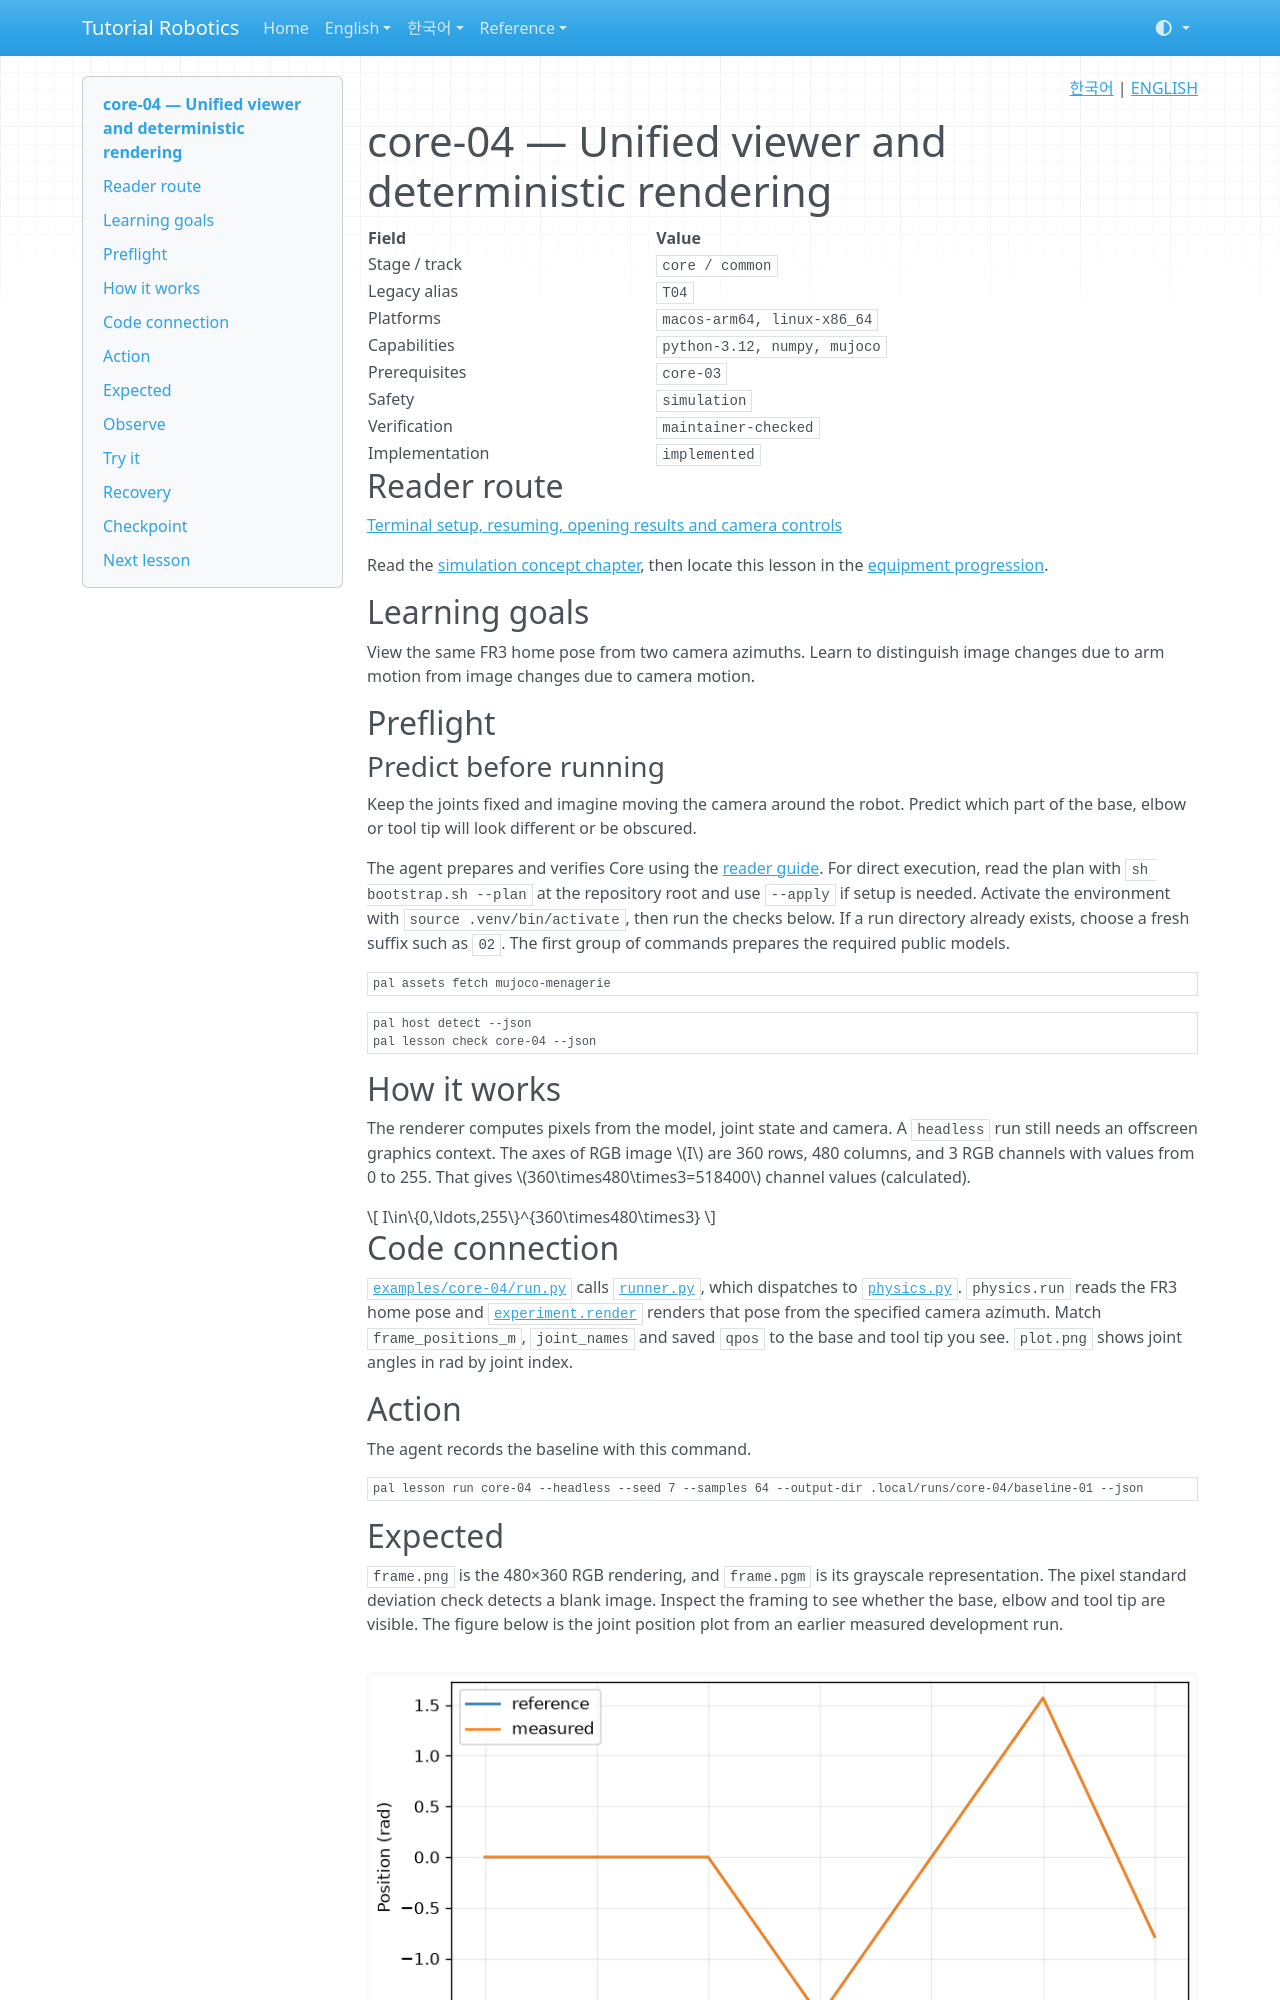

repository: terryum/tutorial-robotics · page: en/lessons/core-04/index.html · generator: mkdocs

<!-- pal:language:start -->
<p align="right">
  <a href="../../ko/lessons/core-04.md" lang="ko">한국어</a> | <a href="core-04.md" lang="en">ENGLISH</a>
</p>
<!-- pal:language:end -->

# core-04 — Unified viewer and deterministic rendering

<!-- pal:metadata:start -->
| Field | Value |
|---|---|
| Stage / track | `core / common` |
| Legacy alias | `T04` |
| Platforms | `macos-arm64, linux-x86_64` |
| Capabilities | `python-3.12, numpy, mujoco` |
| Prerequisites | `core-03` |
| Safety | `simulation` |
| Verification | `maintainer-checked` |
| Implementation | `implemented` |
<!-- pal:metadata:end -->

## Reader route

[Terminal setup, resuming, opening results and camera controls](../READER_GUIDE.md)

Read the [simulation concept chapter](../concepts/simulation.md), then locate this lesson in the [equipment progression](../equipment-stages.md).

## Learning goals

View the same FR3 home pose from two camera azimuths. Learn to distinguish image changes due to arm motion from image changes due to camera motion.

## Preflight

### Predict before running

Keep the joints fixed and imagine moving the camera around the robot. Predict which part of the base, elbow or tool tip will look different or be obscured.

The agent prepares and verifies Core using the [reader guide](../READER_GUIDE.md#manual-setup). For direct execution, read the plan with `sh bootstrap.sh --plan` at the repository root and use `--apply` if setup is needed. Activate the environment with `source .venv/bin/activate`, then run the checks below. If a run directory already exists, choose a fresh suffix such as `02`. The first group of commands prepares the required public models.

```bash
pal assets fetch mujoco-menagerie
```

```bash
pal host detect --json
pal lesson check core-04 --json
```

## How it works

The renderer computes pixels from the model, joint state and camera. A `headless` run still needs an offscreen graphics context. The axes of RGB image $I$ are 360 rows, 480 columns, and 3 RGB channels with values from 0 to 255. That gives $360\times480\times3=518400$ channel values (calculated).

$$
I\in\{0,\ldots,255\}^{360\times480\times3}
$$

## Code connection

[`examples/core-04/run.py`](../../../examples/core-04/run.py) calls [`runner.py`](../../../src/pai_lab/lessons/runner.py), which dispatches to [`physics.py`](../../../src/pai_lab/lessons/physics.py). `physics.run` reads the FR3 home pose and [`experiment.render`](../../../src/pai_lab/lessons/experiment.py) renders that pose from the specified camera azimuth. Match `frame_positions_m`, `joint_names` and saved `qpos` to the base and tool tip you see. `plot.png` shows joint angles in rad by joint index.

## Action

The agent records the baseline with this command.

```bash
pal lesson run core-04 --headless --seed 7 --samples 64 --output-dir .local/runs/core-04/baseline-01 --json
```

## Expected

`frame.png` is the 480×360 RGB rendering, and `frame.pgm` is its grayscale representation. The pixel standard deviation check detects a blank image. Inspect the framing to see whether the base, elbow and tool tip are visible. The figure below is the joint position plot from an earlier measured development run.

![core-04 measured plot](../../assets/examples/core-04-plot.png)

```bash
pal lesson check core-04 --run-dir .local/runs/core-04/baseline-01 --json
```
